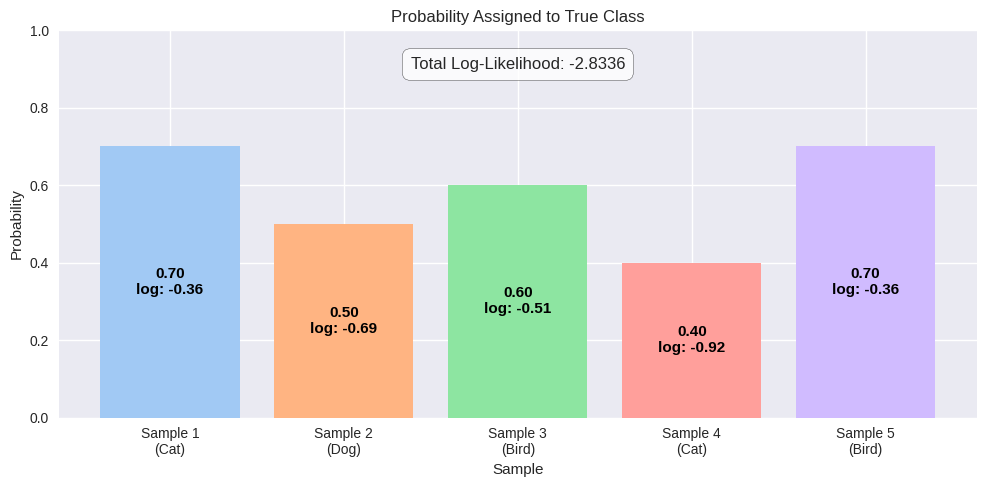
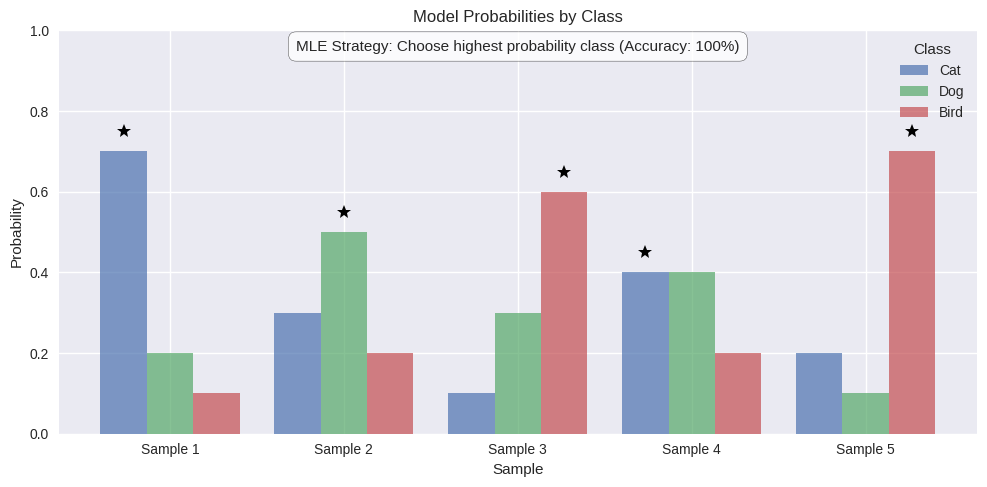
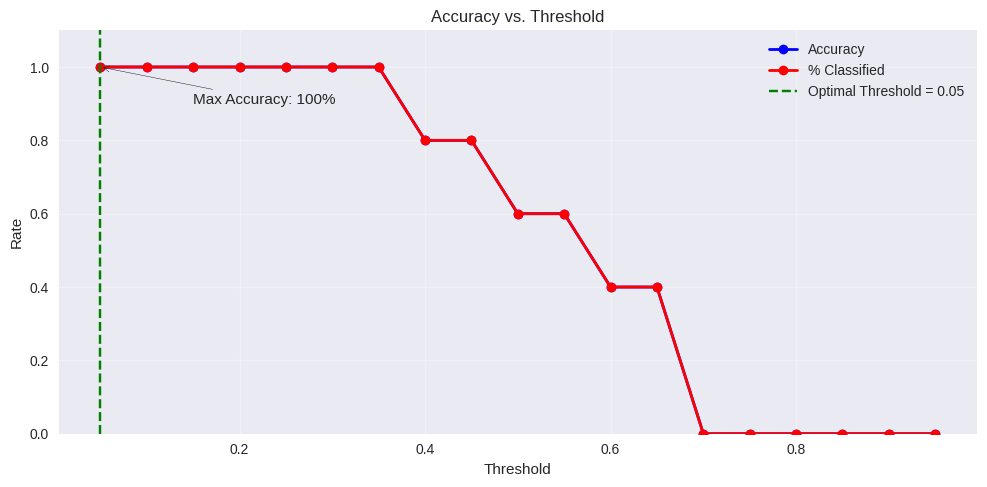

Python code for these plots, in order:
import numpy as np
import matplotlib.pyplot as plt
import seaborn as sns
import pandas as pd
import math
from matplotlib.gridspec import GridSpec
import os

# Create directory to save figures if it doesn't exist
os.makedirs("images", exist_ok=True)

# Set a nice style for the plots
plt.style.use('seaborn-v0_8')
plt.rcParams.update({'font.size': 11})  # Slightly smaller font size for cleaner plots

def print_section_header(title):
    """Print a formatted section header."""
    print("\n" + "=" * 80)
    print(f" {title} ".center(80, "="))
    print("=" * 80 + "\n")

def save_figure(fig, filename):
    """Save figure to the specified directory."""
    filepath = os.path.join("images", filename)
    fig.savefig(filepath, dpi=300, bbox_inches='tight')
    print(f"Figure saved to: {filepath}")
    plt.close(fig)

# Problem data
categories = ['Cat', 'Dog', 'Bird']
samples = [
    {'probabilities': [0.7, 0.2, 0.1], 'true_label': 'Cat', 'true_one_hot': [1, 0, 0]},
    {'probabilities': [0.3, 0.5, 0.2], 'true_label': 'Dog', 'true_one_hot': [0, 1, 0]},
    {'probabilities': [0.1, 0.3, 0.6], 'true_label': 'Bird', 'true_one_hot': [0, 0, 1]},
    {'probabilities': [0.4, 0.4, 0.2], 'true_label': 'Cat', 'true_one_hot': [1, 0, 0]},
    {'probabilities': [0.2, 0.1, 0.7], 'true_label': 'Bird', 'true_one_hot': [0, 0, 1]}
]

# ==============================
# STEP 1: Log-Likelihood of the Observed Data
# ==============================
print_section_header("STEP 1: Log-Likelihood of the Observed Data")

print("The log-likelihood measures how well the model's predicted probabilities match the observed data.")
print("For our multinomial classifier, we need to calculate:")
print("log L = ∑(i=1 to n) log(ŷ_{i,c_i})")
print("where c_i is the correct class index for sample i, and ŷ_{i,c_i} is the predicted probability")
print("for the correct class of sample i.")

print("\nStep-by-step log-likelihood calculation:")
# Calculate log-likelihood with detailed steps
log_likelihood = 0
likelihood_details = []

print("\nSample details:")
for i, sample in enumerate(samples):
    true_label_index = sample['true_one_hot'].index(1)
    prob_of_true_class = sample['probabilities'][true_label_index]
    log_prob = math.log(prob_of_true_class)
    log_likelihood += log_prob
    
    # Store details for display
    likelihood_details.append({
        'sample': i+1,
        'true_class': categories[true_label_index],
        'prob': prob_of_true_class,
        'log_prob': log_prob
    })
    
    # Print detailed calculations
    print(f"Sample {i+1}:")
    print(f"  True class: {categories[true_label_index]}")
    print(f"  Predicted probabilities: {[round(p, 2) for p in sample['probabilities']]}")
    print(f"  Probability assigned to true class: {prob_of_true_class:.2f}")
    print(f"  log({prob_of_true_class:.2f}) = {log_prob:.4f}")

print(f"\nTotal log-likelihood = sum of all log probabilities = {log_likelihood:.4f}")
print("This value quantifies how well the model's predictions match the true labels.")
print("Higher (less negative) values indicate better predictive performance.")

# Visualization of log-likelihood - SIMPLIFIED
fig1 = plt.figure(figsize=(10, 5))

# Plot: Bar chart of probabilities for true classes (simplified)
ax = plt.subplot()
sample_labels = [f"Sample {i+1}\n({detail['true_class']})" for i, detail in enumerate(likelihood_details)]
probs = [detail['prob'] for detail in likelihood_details]
colors = sns.color_palette("pastel", len(samples))

bars = ax.bar(sample_labels, probs, color=colors)
ax.set_title('Probability Assigned to True Class')
ax.set_xlabel('Sample')
ax.set_ylabel('Probability')
ax.set_ylim(0, 1.0)

# Add cleaner labels
for bar, prob, log_prob in zip(bars, probs, [d['log_prob'] for d in likelihood_details]):
    height = bar.get_height()
    ax.text(bar.get_x() + bar.get_width()/2., height/2, 
            f"{prob:.2f}\nlog: {log_prob:.2f}", 
            ha='center', va='center', fontweight='bold', color='black')

# Add log-likelihood value
plt.text(0.5, 0.9, f"Total Log-Likelihood: {log_likelihood:.4f}", 
         transform=ax.transAxes, ha='center', fontsize=12,
         bbox=dict(facecolor='white', alpha=0.8, boxstyle='round,pad=0.5'))

plt.tight_layout()
save_figure(fig1, "step1_log_likelihood.png")

# ==============================
# STEP 2: MLE Threshold for Classification
# ==============================
print_section_header("STEP 2: MLE Threshold for Classification")

print("Using Maximum Likelihood Estimation (MLE) principles, we determine the optimal")
print("classification strategy that maximizes the likelihood of the observed data.")
print("\nIn MLE framework, we classify each sample according to the class with the highest probability.")
print("This corresponds to a relative threshold rather than an absolute fixed threshold value.")

print("\nAnalyzing each sample's classification using the maximum probability rule:")
# Check highest probability class for each sample with detailed explanation
correct_count = 0
for i, sample in enumerate(samples):
    probs = sample['probabilities']
    max_prob_index = np.argmax(probs)
    max_prob = probs[max_prob_index]
    true_label_index = sample['true_one_hot'].index(1)
    
    is_correct = max_prob_index == true_label_index
    if is_correct:
        correct_count += 1
    
    result = "Correct" if is_correct else "Incorrect"
    
    print(f"\nSample {i+1}:")
    print(f"  Probabilities: {[round(p, 2) for p in probs]}")
    print(f"  Maximum probability: {max_prob:.2f} for class '{categories[max_prob_index]}'")
    print(f"  True class: '{categories[true_label_index]}'")
    print(f"  Classification result: {result}")

accuracy = correct_count / len(samples)
print(f"\nAccuracy using maximum probability classification: {correct_count}/{len(samples)} = {accuracy:.2f} or {accuracy*100:.0f}%")

print("\nThis demonstrates that from an MLE perspective, the optimal strategy is to classify each sample")
print("according to the class with the highest probability, which maximizes the likelihood of the data.")

# Visualization of max probability classifications - SIMPLIFIED
fig2 = plt.figure(figsize=(10, 5))

# Create a clear visualization of probabilities and classifications
sample_indices = np.arange(len(samples))
bar_width = 0.8 / len(categories)

# For each sample, show the probabilities for each category
for i, category in enumerate(categories):
    # Extract probabilities for this category across all samples
    probs = [sample['probabilities'][i] for sample in samples]
    
    # Calculate offset for grouped bars
    offset = (i - (len(categories)-1)/2) * bar_width
    
    # Plot bars
    plt.bar(sample_indices + offset, probs, bar_width, 
            label=category, alpha=0.7)
    
    # Mark the true labels with a star
    for j, sample in enumerate(samples):
        if sample['true_one_hot'][i] == 1:  # This is the true class
            plt.plot(j + offset, probs[j] + 0.05, 'k*', markersize=10)

# Formatting
plt.xlabel('Sample')
plt.ylabel('Probability')
plt.title('Model Probabilities by Class')
plt.xticks(sample_indices, [f'Sample {i+1}' for i in range(len(samples))])
plt.legend(title='Class')
plt.ylim(0, 1.0)

# Add a note about the MLE approach
plt.text(0.5, 0.95, f"MLE Strategy: Choose highest probability class (Accuracy: {accuracy*100:.0f}%)", 
         transform=plt.gca().transAxes, ha='center', fontsize=11,
         bbox=dict(facecolor='white', alpha=0.8, boxstyle='round,pad=0.5'))

plt.tight_layout()
save_figure(fig2, "step2_mle_threshold.png")

# ==============================
# STEP 3: Fixed Probability Threshold for Maximum Accuracy
# ==============================
print_section_header("STEP 3: Fixed Probability Threshold for Maximum Accuracy")

print("Now we'll determine a fixed probability threshold that maximizes accuracy on this dataset.")
print("With a fixed threshold, we only classify a sample to a class if the probability exceeds the threshold.")
print("We'll test different threshold values to find the optimal one.\n")

# Generate a range of threshold values to test
threshold_values = np.arange(0.05, 1.0, 0.05)
print(f"Testing threshold values from {threshold_values[0]:.2f} to {threshold_values[-1]:.2f}:")

# Test each threshold with detailed results
threshold_results = []

for threshold in threshold_values:
    print(f"\nThreshold {threshold:.2f}:")
    correct_classifications = 0
    total_classifications = 0
    classifications = []
    
    for i, sample in enumerate(samples):
        probs = sample['probabilities']
        true_label_index = sample['true_one_hot'].index(1)
        
        # Check which classes exceed the threshold
        classes_above_threshold = [j for j, p in enumerate(probs) if p > threshold]
        
        # Store classification result for this sample
        if not classes_above_threshold:
            cls_result = "Unclassified (no class exceeds threshold)"
            correct = False
        elif len(classes_above_threshold) == 1:
            # One class exceeds threshold - straightforward case
            predicted_class = classes_above_threshold[0]
            cls_result = f"Classified as '{categories[predicted_class]}'"
            correct = predicted_class == true_label_index
            total_classifications += 1
        else:
            # Multiple classes exceed threshold - take the highest
            predicted_class = np.argmax(probs)
            cls_result = f"Multiple classes exceed threshold, classified as highest: '{categories[predicted_class]}'"
            correct = predicted_class == true_label_index
            total_classifications += 1
        
        if correct:
            correct_classifications += 1
            
        classifications.append(cls_result)
        
        # Print sample-specific results
        print(f"  Sample {i+1} (True: {categories[true_label_index]}): {cls_result}")
    
    # Calculate accuracy for this threshold
    accuracy = correct_classifications / len(samples) if len(samples) > 0 else 0
    
    # Store results
    threshold_results.append({
        'threshold': threshold,
        'accuracy': accuracy,
        'correct': correct_classifications,
        'total_classified': total_classifications,
        'classifications': classifications
    })
    
    # Print threshold-specific results
    classified_percent = (total_classifications / len(samples)) * 100 if len(samples) > 0 else 0
    print(f"  Correct: {correct_classifications}/{len(samples)}, Classified: {total_classifications}/{len(samples)} ({classified_percent:.0f}%)")
    print(f"  Accuracy: {accuracy:.4f} or {accuracy*100:.0f}%")

# Find the threshold that gives the highest accuracy
best_results = [r for r in threshold_results if r['accuracy'] == max([r['accuracy'] for r in threshold_results])]
best_threshold = min([r['threshold'] for r in best_results])  # Choose lowest threshold with best accuracy

print("\nAnalysis of threshold performance:")
print(f"The best accuracy of {best_results[0]['accuracy']*100:.0f}% is achieved with thresholds: ", 
      ', '.join([f"{r['threshold']:.2f}" for r in best_results]))
print(f"The optimal threshold is {best_threshold:.2f}, which is the lowest threshold that achieves maximum accuracy.")
print("A lower threshold is preferable when multiple thresholds give the same accuracy because it")
print("classifies more samples while maintaining the same level of accuracy.")

# Visualization of accuracy vs threshold - SIMPLIFIED
fig3 = plt.figure(figsize=(10, 5))

# Plot accuracy vs threshold
thresholds = [r['threshold'] for r in threshold_results]
accuracies = [r['accuracy'] for r in threshold_results]
classified_percentages = [r['total_classified']/len(samples) for r in threshold_results]

plt.plot(thresholds, accuracies, 'bo-', label='Accuracy', linewidth=2)
plt.plot(thresholds, classified_percentages, 'ro-', label='% Classified', linewidth=2)

# Highlight the best threshold
plt.axvline(x=best_threshold, color='g', linestyle='--', 
            label=f'Optimal Threshold = {best_threshold:.2f}')

# Add annotations
plt.annotate(f'Max Accuracy: {best_results[0]["accuracy"]*100:.0f}%', 
             xy=(best_threshold, best_results[0]['accuracy']), 
             xytext=(best_threshold+0.1, best_results[0]['accuracy']-0.1),
             arrowprops=dict(arrowstyle='->'))

plt.title('Accuracy vs. Threshold')
plt.xlabel('Threshold')
plt.ylabel('Rate')
plt.ylim(0, 1.1)
plt.grid(True, alpha=0.3)
plt.legend()

plt.tight_layout()
save_figure(fig3, "step3_fixed_threshold.png")

# ==============================
# SUMMARY
# ==============================
print_section_header("SUMMARY")

print("Key findings from this analysis of one-hot encoding and maximum likelihood estimation:")

print("\n1. Log-Likelihood of the Observed Data:")
print(f"   - The log-likelihood is {log_likelihood:.4f}")
print(f"   - This measures how well the model's predictions align with the true labels")
print(f"   - Higher (less negative) values indicate better model performance")

print("\n2. MLE Threshold for Classification:")
print(f"   - From a maximum likelihood perspective, we should classify each sample")
print(f"     to the class with the highest probability")
print(f"   - This strategy achieved {correct_count}/{len(samples)} correct classifications ({correct_count/len(samples)*100:.0f}% accuracy)")

print("\n3. Fixed Probability Threshold:")
print(f"   - The optimal fixed threshold is {best_threshold:.2f}")
print(f"   - This threshold achieves {best_results[0]['accuracy']*100:.0f}% accuracy")
print(f"   - Lower thresholds (≤ {best_threshold:.2f}) classify more samples while maintaining accuracy")
print(f"   - Higher thresholds result in fewer classifications and lower accuracy")
print(f"   - Fixed thresholds introduce trade-offs between classification confidence and coverage") 
